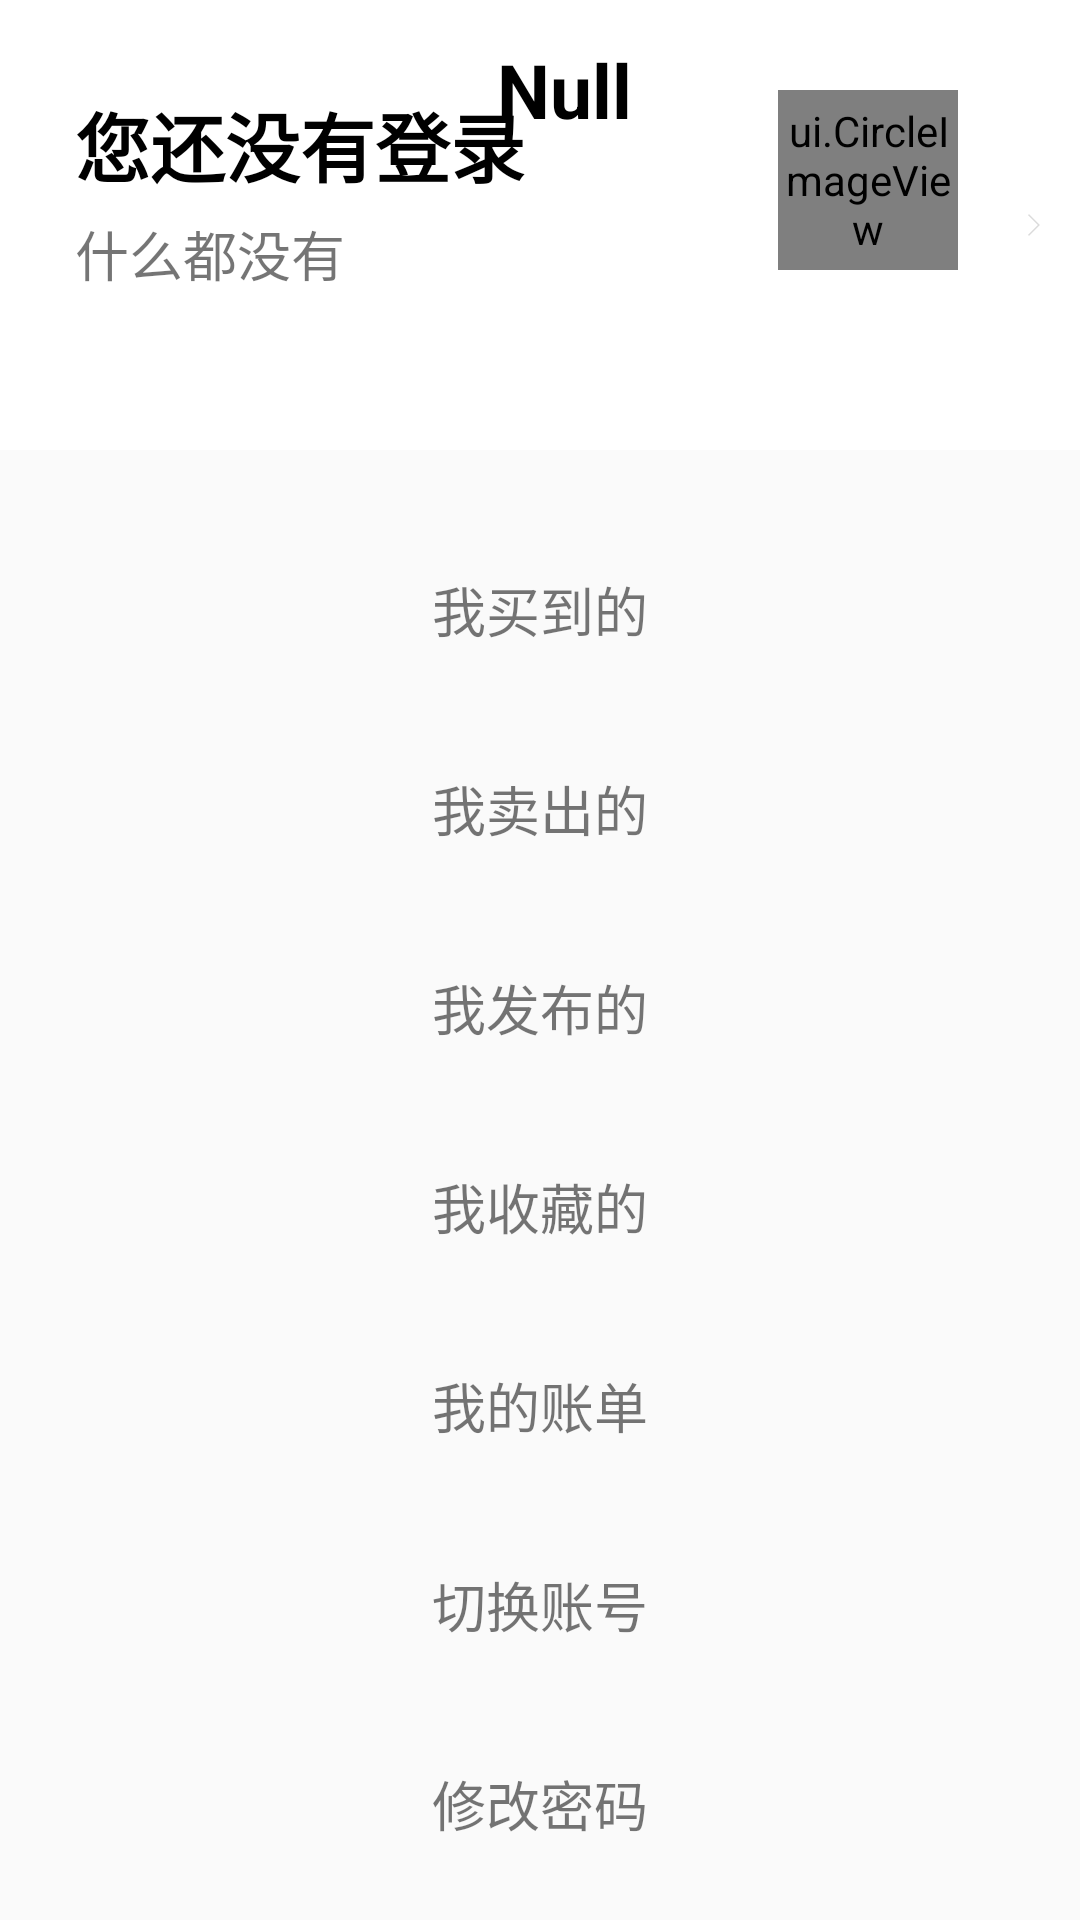

Produce the Android XML layout that renders to this screen, including the resource entries it uses.
<!-- AndroidManifest.xml: application theme AppTheme -->
<!-- res/layout/fragment_main_mine.xml -->
<?xml version="1.0" encoding="utf-8"?>
<android.support.design.widget.CoordinatorLayout xmlns:android="http://schemas.android.com/apk/res/android"
    xmlns:app="http://schemas.android.com/apk/res-auto"
    xmlns:tools="http://schemas.android.com/tools"
    android:layout_width="match_parent"
    android:layout_height="match_parent"
    android:fitsSystemWindows="true"
    android:orientation="vertical">


    <android.support.design.widget.AppBarLayout
        android:id="@+id/app_bar"
        android:layout_width="match_parent"
        android:layout_height="150dp"
        android:fitsSystemWindows="true">

        <android.support.design.widget.CollapsingToolbarLayout
            android:id="@+id/collapsingToolbarLayout"
            android:layout_width="match_parent"
            android:layout_height="match_parent"
            android:fitsSystemWindows="true"
            app:contentScrim="@color/colorPrimary"
            app:layout_scrollFlags="scroll|exitUntilCollapsed"
            app:statusBarScrim="@color/colorPrimary">


            <RelativeLayout
                android:id="@+id/mine_titlebar"
                android:layout_width="match_parent"
                android:layout_height="match_parent"
                android:background="@color/white">

                <ImageView
                    android:id="@+id/ic_forward"
                    android:layout_width="wrap_content"
                    android:layout_height="wrap_content"
                    android:layout_alignParentRight="true"
                    android:layout_centerVertical="true"
                    android:layout_marginRight="10dp"
                    android:layout_marginTop="30dp"
                    android:src="@mipmap/ic_right32" />


                <ui.CircleImageView
                    android:id="@+id/mine_head"
                    android:layout_width="60dp"
                    android:layout_height="60dp"
                    android:layout_centerHorizontal="true"
                    android:layout_marginRight="20dp"
                    android:layout_marginTop="30dp"
                    android:layout_toLeftOf="@id/ic_forward"
                    android:background="@color/white"
                    android:src="@mipmap/ic_launcher" />


                <TextView
                    android:id="@+id/mine_name"
                    android:layout_width="wrap_content"
                    android:layout_height="wrap_content"
                    android:layout_marginLeft="25dp"
                    android:layout_marginTop="30dp"
                    android:text="您还没有登录"
                    android:textColor="@color/black"
                    android:textSize="25sp"
                    android:textStyle="bold" />

                <TextView
                    android:id="@+id/mine_desc"
                    android:layout_width="280dp"
                    android:layout_height="wrap_content"
                    android:layout_below="@id/mine_name"
                    android:layout_marginLeft="25dp"
                    android:layout_marginTop="5dp"
                    android:ellipsize="end"
                    android:maxLines="2"
                    android:text="什么都没有"
                    android:textSize="18sp" />
            </RelativeLayout>


            <android.support.v7.widget.Toolbar
                android:layout_width="match_parent"
                android:layout_height="60dp"
                android:layout_gravity="top"
                android:background="@color/colorPrimary"
                android:fitsSystemWindows="true"
                android:title="Helloworld"
                android:titleMarginTop="15dp"
                app:layout_collapseMode="pin"
                app:layout_scrollFlags="scroll|exitUntilCollapsed">

                <TextView
                    android:id="@+id/title_name"
                    android:layout_width="match_parent"
                    android:layout_height="wrap_content"
                    android:fitsSystemWindows="true"
                    android:gravity="center"
                    android:text="Null"
                    android:textColor="@color/black"
                    android:textSize="25sp"
                    android:textStyle="bold" />

            </android.support.v7.widget.Toolbar>


        </android.support.design.widget.CollapsingToolbarLayout>

    </android.support.design.widget.AppBarLayout>


    <android.support.v4.widget.NestedScrollView
        android:layout_width="match_parent"
        android:layout_height="match_parent"
        app:layout_behavior="@string/appbar_scrolling_view_behavior">


        <FrameLayout
            android:layout_width="match_parent"
            android:layout_height="match_parent">

            <LinearLayout
                android:layout_width="match_parent"
                android:layout_height="match_parent"
                android:orientation="vertical"
                android:weightSum="12">

                <TextView
                    android:id="@+id/txt_publish_buyreord"
                    android:layout_width="match_parent"
                    android:layout_height="0dp"
                    android:layout_marginBottom="20dp"
                    android:layout_marginTop="40dp"
                    android:layout_weight="2"
                    android:gravity="center"
                    android:text="我买到的"
                    android:textSize="18sp"

                    />

                <TextView
                    android:id="@+id/txt_sale_record"
                    android:layout_width="match_parent"
                    android:layout_height="0dp"
                    android:layout_marginBottom="20dp"
                    android:layout_marginTop="20dp"
                    android:layout_weight="2"
                    android:gravity="center"
                    android:text="我卖出的"
                    android:textSize="18sp"

                    />

                <TextView
                    android:id="@+id/txt_buy_record"
                    android:layout_width="match_parent"
                    android:layout_height="0dp"
                    android:layout_marginBottom="20dp"
                    android:layout_marginTop="20dp"
                    android:layout_weight="2"
                    android:gravity="center"
                    android:text="我发布的"
                    android:textSize="18sp"

                    />

                <TextView
                    android:id="@+id/txt_shoucang"
                    android:layout_width="match_parent"
                    android:layout_height="0dp"
                    android:layout_marginBottom="20dp"
                    android:layout_marginTop="20dp"
                    android:layout_weight="2"
                    android:gravity="center"
                    android:text="我收藏的"
                    android:textSize="18sp"

                    />

                <TextView
                    android:id="@+id/txt_mine_pay"
                    android:layout_width="match_parent"
                    android:layout_height="0dp"
                    android:layout_marginBottom="20dp"
                    android:layout_marginTop="20dp"
                    android:layout_weight="2"
                    android:gravity="center"
                    android:text="我的账单"
                    android:textSize="18sp" />

                <TextView
                    android:id="@+id/txt_change_account"
                    android:layout_width="match_parent"
                    android:layout_height="0dp"
                    android:layout_marginBottom="20dp"
                    android:layout_marginTop="20dp"
                    android:layout_weight="2"
                    android:gravity="center"
                    android:text="切换账号"
                    android:textSize="18sp" />


                <TextView
                    android:id="@+id/txt_resetpsd"
                    android:layout_width="match_parent"
                    android:layout_height="0dp"
                    android:layout_marginBottom="20dp"
                    android:layout_marginTop="20dp"
                    android:layout_weight="2"
                    android:gravity="center"
                    android:text="修改密码"
                    android:textSize="18sp" />

                <TextView
                    android:id="@+id/txt_persondata"
                    android:layout_width="match_parent"
                    android:layout_height="0dp"
                    android:layout_marginBottom="20dp"
                    android:layout_marginTop="20dp"
                    android:layout_weight="2"
                    android:gravity="center"
                    android:text="个人资料修改"
                    android:textSize="18sp" />

                <TextView
                    android:id="@+id/txt_exit"
                    android:layout_width="match_parent"
                    android:layout_height="0dp"
                    android:layout_marginBottom="20dp"
                    android:layout_marginTop="20dp"
                    android:layout_weight="2"
                    android:gravity="center"
                    android:text="- 退出 -"
                    android:textSize="18sp" />

            </LinearLayout>

            <FrameLayout
                android:id="@+id/uploading_area"
                android:layout_width="120dp"
                android:layout_height="120dp"
                android:layout_gravity="center"
                android:alpha="0.8"
                android:background="@color/black"
                android:visibility="gone"
                >

                <ProgressBar
                    android:id="@+id/uploading_area_progressbar"
                    android:layout_width="30dp"
                    android:layout_height="30dp"
                    android:layout_gravity="center"
                    android:max="100"
                    android:progress="0" />

                <TextView
                    android:layout_width="wrap_content"
                    android:layout_height="wrap_content"
                    android:layout_gravity="center"
                    android:layout_marginTop="30dp"
                    android:text="图片上传中..."
                    android:textColor="@color/white" />

            </FrameLayout>

        </FrameLayout>


    </android.support.v4.widget.NestedScrollView>


</android.support.design.widget.CoordinatorLayout>
<!-- resources referenced by this layout -->
<resources>
  <color name="black">#000</color>
  <color name="colorPrimary">#00000000</color>
  <color name="white">#ffffff</color>
  <!-- mipmap ic_right32: png bitmap (mipmap-xxhdpi, 211 bytes) -->
  <style name="AppTheme" parent="Theme.AppCompat.Light.DarkActionBar">
          
          <item name="colorPrimary">@color/colorPrimary</item>
          <item name="colorPrimaryDark">@color/colorPrimaryDark</item>
          <item name="colorAccent">@color/colorAccent</item>
          <item name="actionSheetStyle">@style/ActionSheetStyleiOS7</item>
      </style>
  <color name="colorPrimaryDark">#303F9F</color>
  <color name="colorAccent">#FF4081</color>
</resources>
